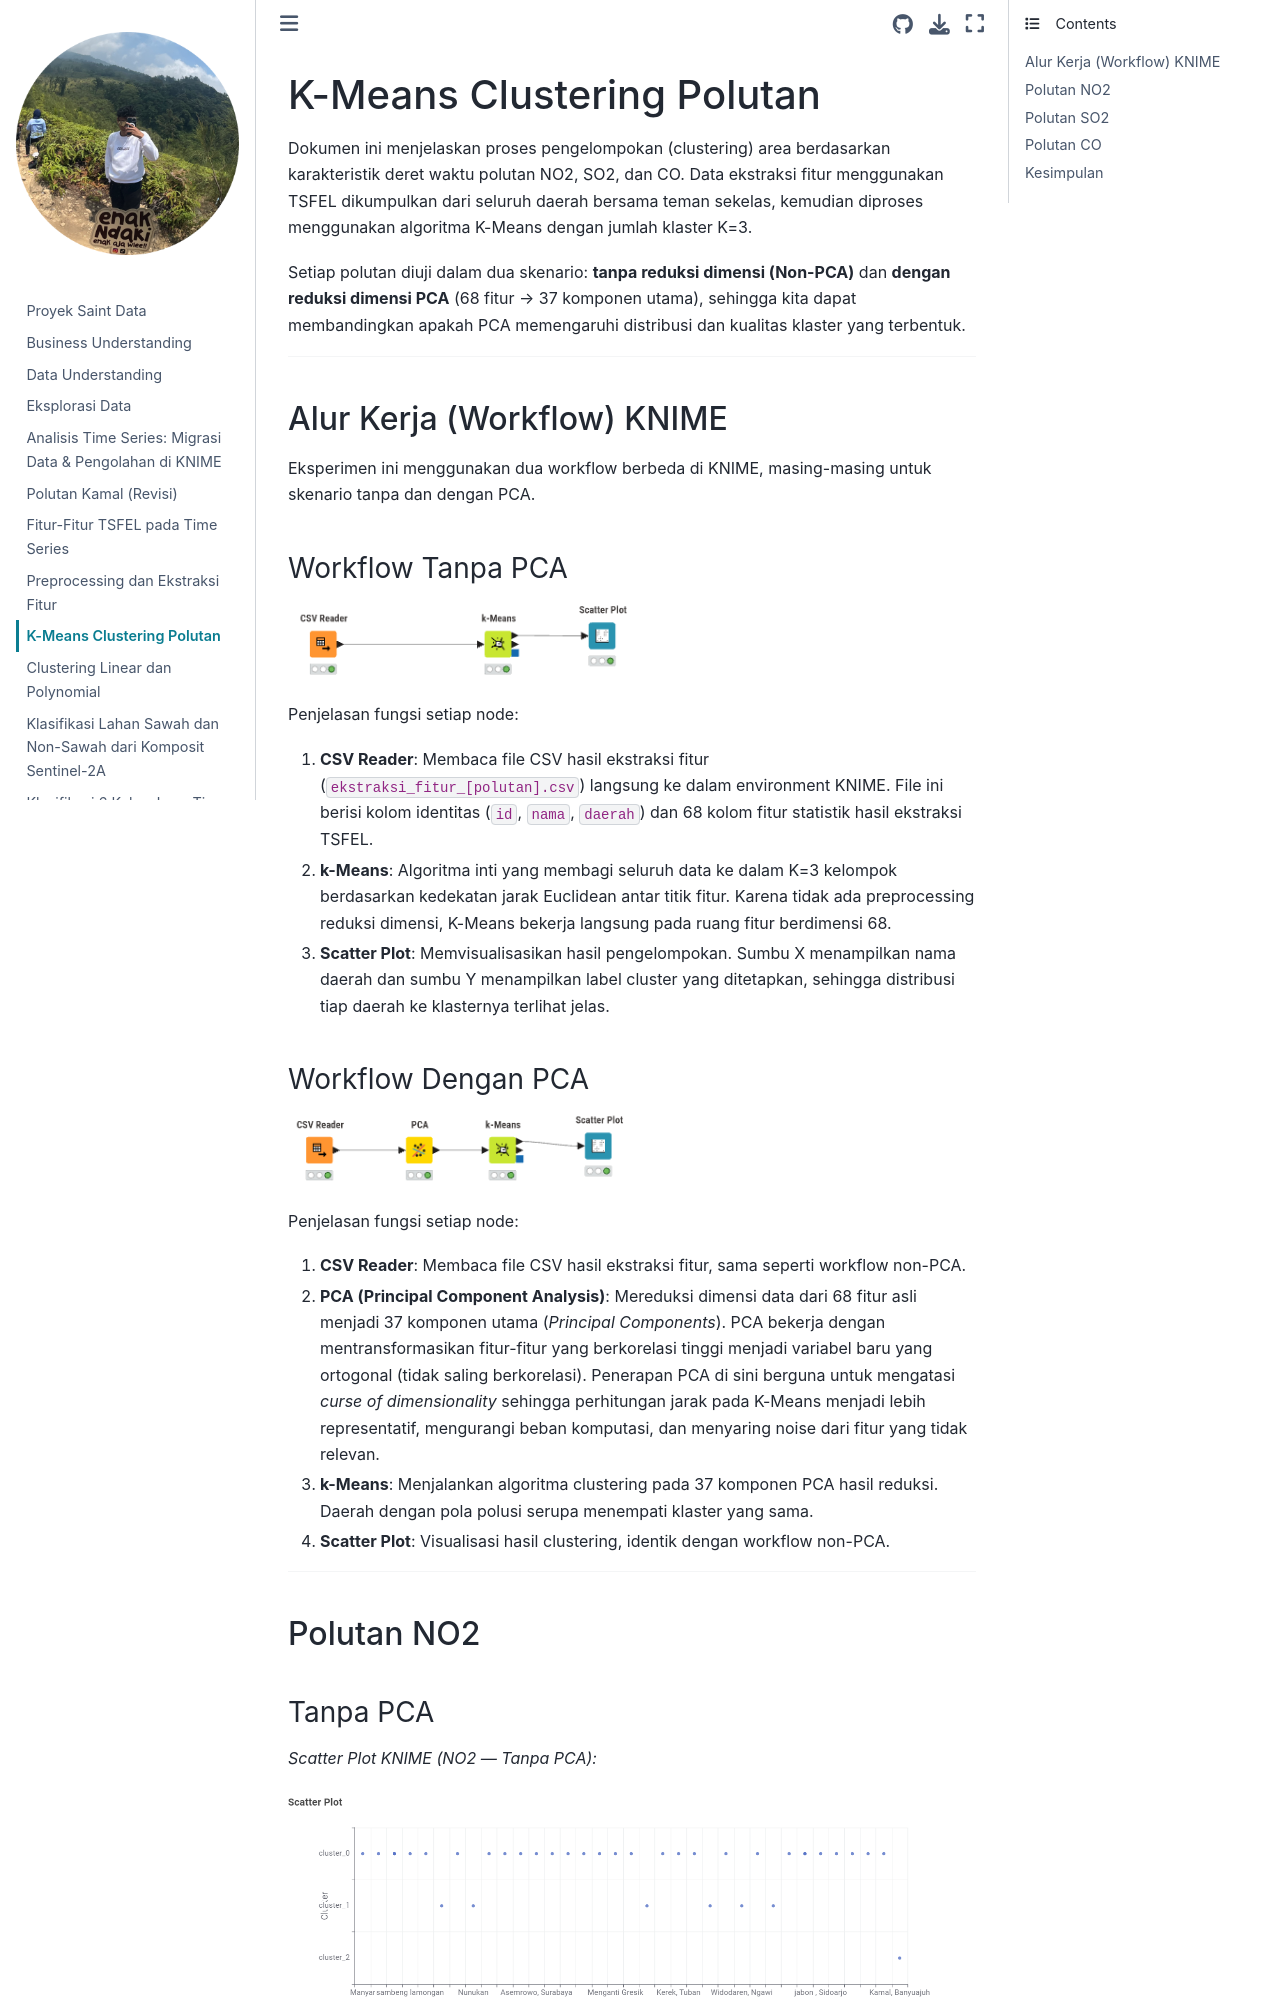

repository: zeovarince/PSD · page: kmean.html · generator: jekyll

---
jupytext:
  formats: md:myst
  text_representation:
    extension: .md
    format_name: myst
    format_version: 0.13
    jupytext_version: 1.11.5
kernelspec:
  display_name: Python 3
  language: python
  name: python3
---

# K-Means Clustering Polutan

Dokumen ini menjelaskan proses pengelompokan (clustering) area berdasarkan karakteristik deret waktu polutan NO2, SO2, dan CO. Data ekstraksi fitur menggunakan TSFEL dikumpulkan dari seluruh daerah bersama teman sekelas, kemudian diproses menggunakan algoritma K-Means dengan jumlah klaster K=3.

Setiap polutan diuji dalam dua skenario: **tanpa reduksi dimensi (Non-PCA)** dan **dengan reduksi dimensi PCA** (68 fitur → 37 komponen utama), sehingga kita dapat membandingkan apakah PCA memengaruhi distribusi dan kualitas klaster yang terbentuk.

---

## Alur Kerja (Workflow) KNIME

Eksperimen ini menggunakan dua workflow berbeda di KNIME, masing-masing untuk skenario tanpa dan dengan PCA.

### Workflow Tanpa PCA

![Workflow K-Means Tanpa PCA](/assets/1790545022814_image.png)

Penjelasan fungsi setiap node:

1. **CSV Reader**: Membaca file CSV hasil ekstraksi fitur (`ekstraksi_fitur_[polutan].csv`) langsung ke dalam environment KNIME. File ini berisi kolom identitas (`id`, `nama`, `daerah`) dan 68 kolom fitur statistik hasil ekstraksi TSFEL.

2. **k-Means**: Algoritma inti yang membagi seluruh data ke dalam K=3 kelompok berdasarkan kedekatan jarak Euclidean antar titik fitur. Karena tidak ada preprocessing reduksi dimensi, K-Means bekerja langsung pada ruang fitur berdimensi 68.

3. **Scatter Plot**: Memvisualisasikan hasil pengelompokan. Sumbu X menampilkan nama daerah dan sumbu Y menampilkan label cluster yang ditetapkan, sehingga distribusi tiap daerah ke klasternya terlihat jelas.

### Workflow Dengan PCA

![Workflow K-Means Dengan PCA](/assets/1790545014826_image.png)

Penjelasan fungsi setiap node:

1. **CSV Reader**: Membaca file CSV hasil ekstraksi fitur, sama seperti workflow non-PCA.

2. **PCA (Principal Component Analysis)**: Mereduksi dimensi data dari 68 fitur asli menjadi 37 komponen utama (*Principal Components*). PCA bekerja dengan mentransformasikan fitur-fitur yang berkorelasi tinggi menjadi variabel baru yang ortogonal (tidak saling berkorelasi). Penerapan PCA di sini berguna untuk mengatasi *curse of dimensionality* sehingga perhitungan jarak pada K-Means menjadi lebih representatif, mengurangi beban komputasi, dan menyaring noise dari fitur yang tidak relevan.

3. **k-Means**: Menjalankan algoritma clustering pada 37 komponen PCA hasil reduksi. Daerah dengan pola polusi serupa menempati klaster yang sama.

4. **Scatter Plot**: Visualisasi hasil clustering, identik dengan workflow non-PCA.

---

## Polutan NO2
